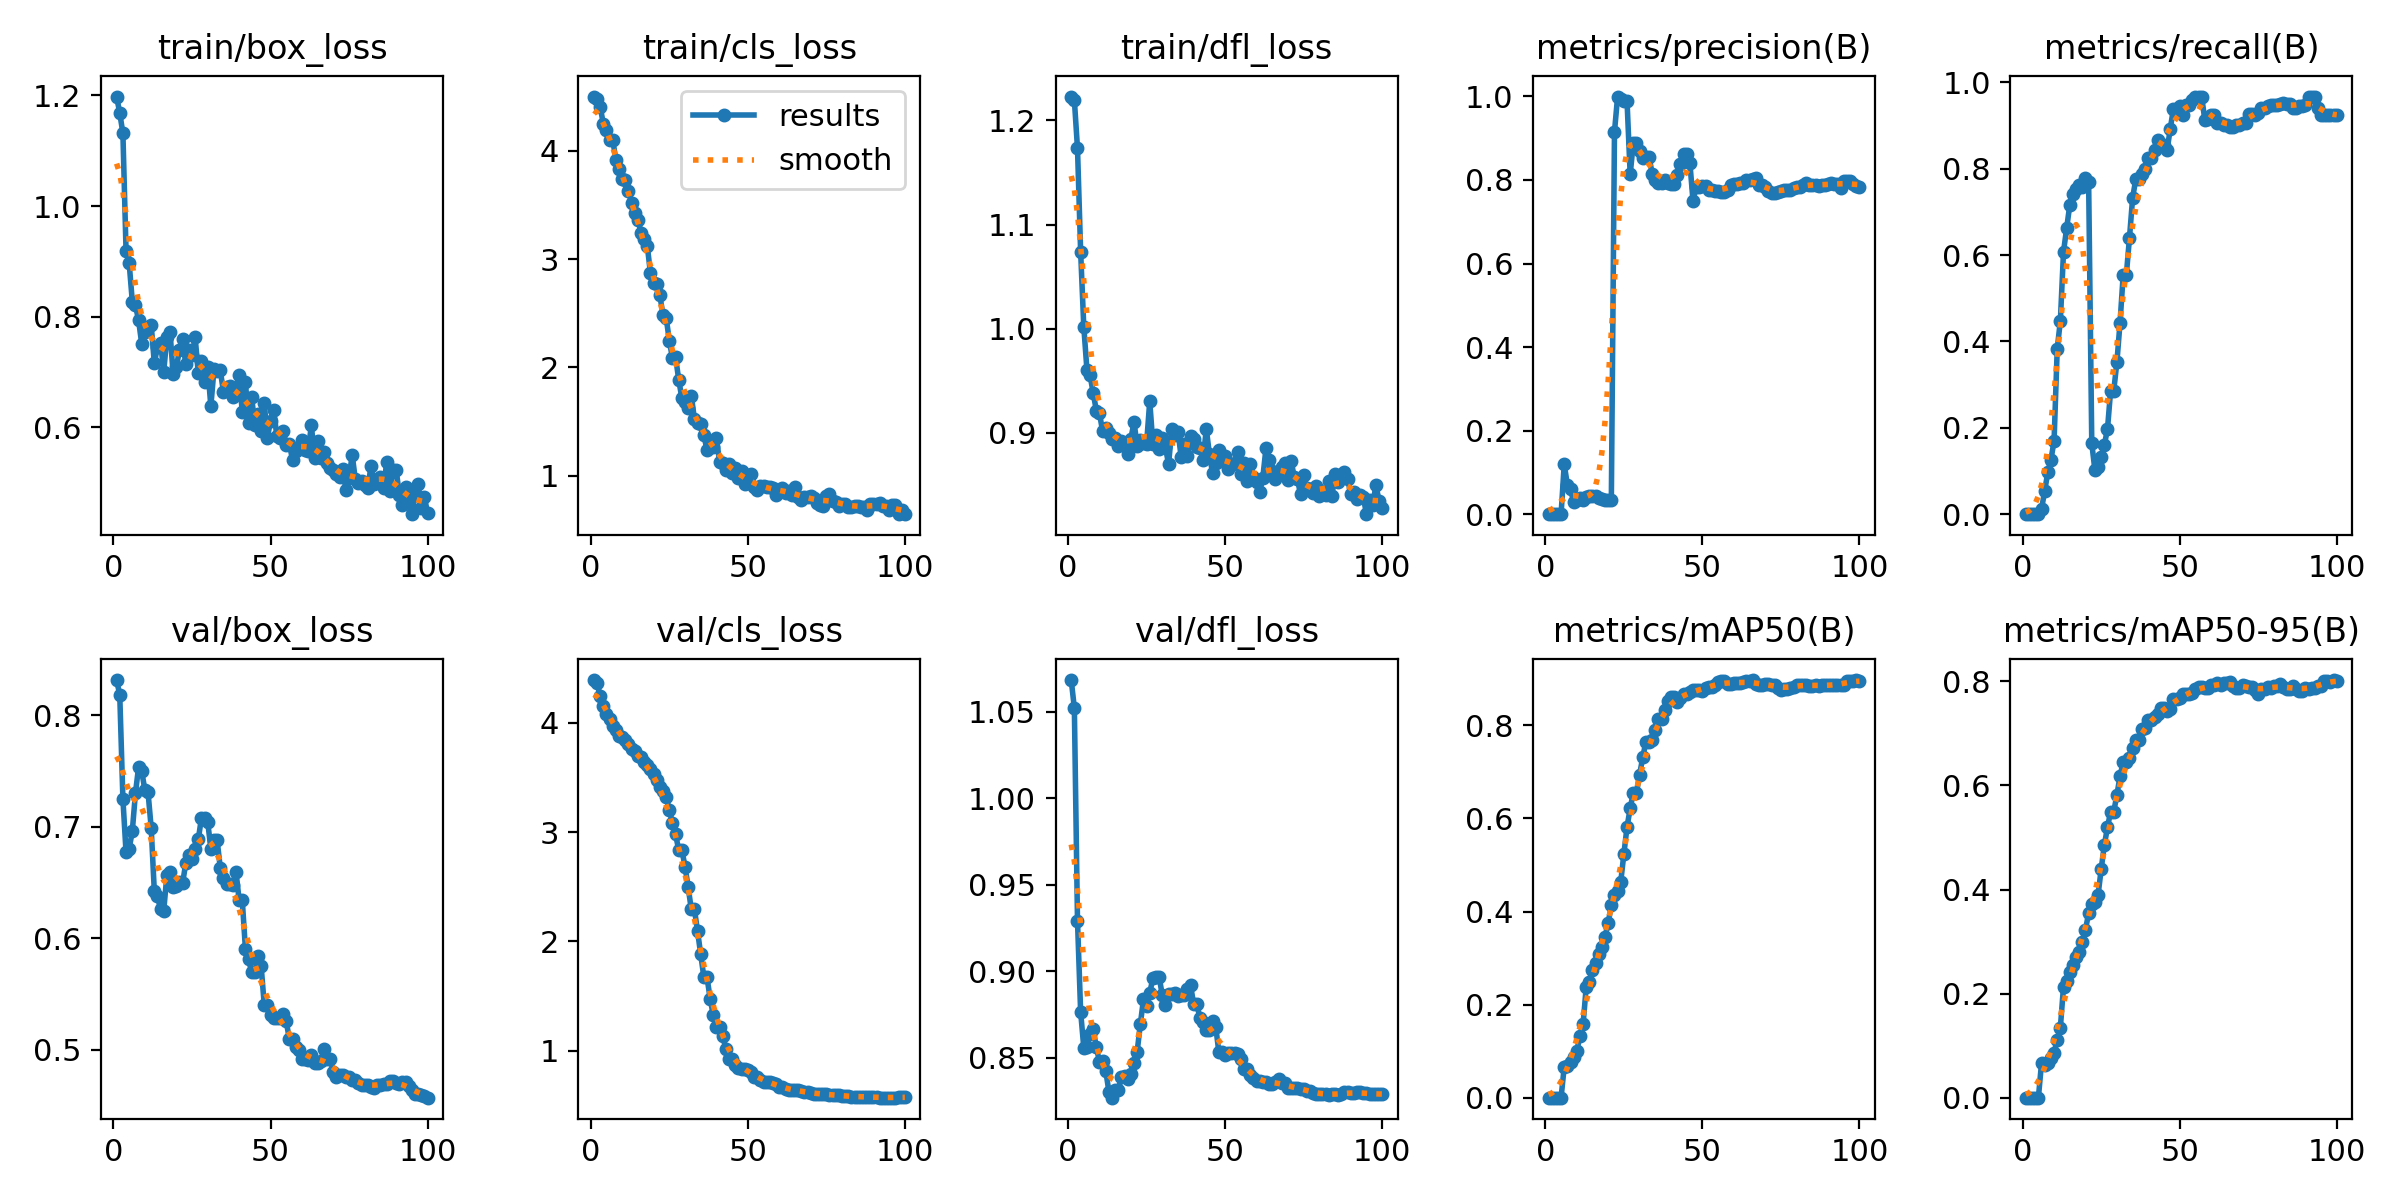

Source data for this figure (header and first rows):
epoch, time, train/box_loss, train/cls_loss, train/dfl_loss, metrics/precision(B), metrics/recall(B), metrics/mAP50(B), metrics/mAP50-95(B), val/box_loss, val/cls_loss, val/dfl_loss, lr/pg0, lr/pg1, lr/pg2
1, 7.514, 1.198, 4.499, 1.223, 0, 0, 0, 0, 0.8315, 4.393, 1.068, 1.112e-05, 1.112e-05, 1.112e-05
2, 11.72, 1.168, 4.48, 1.22, 0, 0, 0, 0, 0.8183, 4.367, 1.052, 2.75248e-05, 2.75248e-05, 2.75248e-05
3, 15.49, 1.132, 4.402, 1.173, 0, 0, 0, 0, 0.7251, 4.245, 0.929, 4.35993e-05, 4.35993e-05, 4.35993e-05
4, 19.23, 0.9194, 4.249, 1.074, 0, 0, 0, 0, 0.6771, 4.151, 0.8765, 5.93435e-05, 5.93435e-05, 5.93435e-05
5, 23.04, 0.8965, 4.193, 1.002, 0, 0, 0, 0, 0.6802, 4.084, 0.8559, 7.47575e-05, 7.47575e-05, 7.47575e-05
6, 26.66, 0.827, 4.1, 0.9606, 0.1191, 0.01145, 0.06628, 0.06628, 0.6963, 4.038, 0.8563, 8.98413e-05, 8.98413e-05, 8.98413e-05
7, 30.8, 0.8204, 4.098, 0.9551, 0.07063, 0.0538, 0.06739, 0.06252, 0.7302, 3.973, 0.8637, 0.0001046, 0.0001046, 0.0001046
8, 34.48, 0.7933, 3.914, 0.938, 0.05917, 0.09661, 0.07564, 0.06593, 0.7535, 3.939, 0.8664, 0.000119, 0.000119, 0.000119
9, 38.25, 0.7504, 3.832, 0.9212, 0.02997, 0.1259, 0.08686, 0.07602, 0.7498, 3.879, 0.856, 0.0001331, 0.0001331, 0.0001331
10, 41.8, 0.7717, 3.743, 0.9185, 0.03316, 0.1701, 0.09955, 0.08669, 0.7327, 3.868, 0.8478, 0.0001469, 0.0001469, 0.0001469
11, 45.46, 0.7803, 3.73, 0.9012, 0.03819, 0.3828, 0.1335, 0.1109, 0.7309, 3.846, 0.8481, 0.0001603, 0.0001603, 0.0001603
12, 49.08, 0.7855, 3.632, 0.9041, 0.03401, 0.448, 0.1572, 0.1347, 0.6992, 3.804, 0.8424, 0.0001734, 0.0001734, 0.0001734
13, 52.59, 0.7163, 3.518, 0.8993, 0.04117, 0.6071, 0.2379, 0.2134, 0.6425, 3.757, 0.8305, 0.0001862, 0.0001862, 0.0001862
14, 56.22, 0.7444, 3.422, 0.8942, 0.04246, 0.6627, 0.2485, 0.2233, 0.6377, 3.739, 0.8269, 0.0001986, 0.0001986, 0.0001986
15, 59.88, 0.7531, 3.363, 0.8947, 0.04371, 0.7157, 0.2735, 0.2409, 0.6258, 3.699, 0.8314, 0.0002107, 0.0002107, 0.0002107
16, 63.52, 0.7005, 3.245, 0.8873, 0.04246, 0.7407, 0.2887, 0.2552, 0.6245, 3.684, 0.8316, 0.0002225, 0.0002225, 0.0002225
17, 67.39, 0.7633, 3.19, 0.8921, 0.03797, 0.7534, 0.3088, 0.2706, 0.6567, 3.645, 0.839, 0.000234, 0.000234, 0.000234
18, 71.04, 0.7724, 3.119, 0.8882, 0.03587, 0.7613, 0.3236, 0.2808, 0.6598, 3.612, 0.8392, 0.0002451, 0.0002451, 0.0002451
19, 74.81, 0.6959, 2.87, 0.8793, 0.03481, 0.7583, 0.3452, 0.2994, 0.6463, 3.576, 0.8377, 0.0002559, 0.0002559, 0.0002559
20, 78.47, 0.7086, 2.78, 0.8942, 0.03491, 0.7786, 0.3763, 0.323, 0.6468, 3.532, 0.8404, 0.0002663, 0.0002663, 0.0002663
21, 82.25, 0.7388, 2.769, 0.9099, 0.03324, 0.7696, 0.4129, 0.3546, 0.6508, 3.479, 0.847, 0.0002765, 0.0002765, 0.0002765
22, 86.31, 0.7602, 2.665, 0.8873, 0.9154, 0.1639, 0.4363, 0.3727, 0.6491, 3.417, 0.8536, 0.0002863, 0.0002863, 0.0002863
23, 90.2, 0.7135, 2.481, 0.8932, 0.9997, 0.1018, 0.4446, 0.3753, 0.6671, 3.378, 0.8693, 0.0002957, 0.0002957, 0.0002957
24, 94.07, 0.7399, 2.46, 0.8898, 0.9931, 0.1097, 0.4641, 0.3893, 0.6746, 3.32, 0.8837, 0.0003049, 0.0003049, 0.0003049
25, 98.01, 0.7299, 2.249, 0.8895, 0.9884, 0.1325, 0.5243, 0.4392, 0.6714, 3.203, 0.88, 0.0003137, 0.0003137, 0.0003137
26, 101.9, 0.7629, 2.085, 0.9301, 0.9888, 0.1605, 0.5818, 0.4854, 0.6797, 3.083, 0.8877, 0.0003222, 0.0003222, 0.0003222
27, 105.7, 0.6975, 2.094, 0.8888, 0.8133, 0.197, 0.6216, 0.5195, 0.6886, 2.979, 0.8958, 0.0003303, 0.0003303, 0.0003303
28, 109.6, 0.72, 1.888, 0.898, 0.8897, 0.2863, 0.6553, 0.5498, 0.7077, 2.837, 0.8966, 0.0003381, 0.0003381, 0.0003381
29, 113.2, 0.6818, 1.717, 0.8837, 0.8897, 0.2863, 0.6553, 0.5498, 0.7077, 2.837, 0.8966, 0.0003456, 0.0003456, 0.0003456
30, 116.8, 0.7081, 1.686, 0.8953, 0.8683, 0.3521, 0.6939, 0.5818, 0.7043, 2.685, 0.8861, 0.0003528, 0.0003528, 0.0003528
31, 120.5, 0.6381, 1.628, 0.8858, 0.8532, 0.4437, 0.7316, 0.618, 0.6804, 2.498, 0.8804, 0.0003596, 0.0003596, 0.0003596
32, 124.4, 0.7046, 1.74, 0.8696, 0.8555, 0.5541, 0.7643, 0.6447, 0.6878, 2.293, 0.887, 0.0003661, 0.0003661, 0.0003661
33, 128.1, 0.7014, 1.524, 0.903, 0.8555, 0.5541, 0.7643, 0.6447, 0.6878, 2.293, 0.887, 0.0003723, 0.0003723, 0.0003723
34, 131.8, 0.7029, 1.491, 0.8978, 0.8153, 0.6397, 0.7688, 0.6529, 0.6632, 2.093, 0.8873, 0.0003744, 0.0003744, 0.0003744
35, 135.7, 0.6645, 1.479, 0.901, 0.7989, 0.732, 0.7891, 0.6712, 0.6537, 1.881, 0.8854, 0.0003688, 0.0003688, 0.0003688
36, 139.4, 0.6724, 1.379, 0.8766, 0.7923, 0.7754, 0.8136, 0.6882, 0.6488, 1.672, 0.8861, 0.0003633, 0.0003633, 0.0003633
37, 143, 0.6749, 1.24, 0.8893, 0.7923, 0.7754, 0.8136, 0.6882, 0.6488, 1.672, 0.8861, 0.0003578, 0.0003578, 0.0003578
38, 147, 0.6554, 1.313, 0.877, 0.7988, 0.7884, 0.833, 0.7077, 0.6481, 1.476, 0.8896, 0.0003523, 0.0003523, 0.0003523
39, 150.5, 0.6711, 1.265, 0.8968, 0.7924, 0.8004, 0.8515, 0.7111, 0.6597, 1.323, 0.8918, 0.0003468, 0.0003468, 0.0003468
40, 154.2, 0.6949, 1.347, 0.8939, 0.7912, 0.8255, 0.8607, 0.7255, 0.6343, 1.219, 0.8809, 0.0003413, 0.0003413, 0.0003413
41, 157.7, 0.6277, 1.131, 0.8865, 0.7912, 0.8255, 0.8607, 0.7255, 0.6343, 1.219, 0.8809, 0.0003358, 0.0003358, 0.0003358
42, 161.7, 0.6826, 1.122, 0.8854, 0.8108, 0.8427, 0.8512, 0.731, 0.5907, 1.132, 0.8728, 0.0003303, 0.0003303, 0.0003303
43, 165.5, 0.6074, 1.057, 0.8732, 0.8391, 0.8668, 0.8588, 0.7368, 0.5812, 1.018, 0.8708, 0.0003248, 0.0003248, 0.0003248
44, 169.2, 0.6539, 1.114, 0.9037, 0.8632, 0.8553, 0.8665, 0.7493, 0.5695, 0.9232, 0.8663, 0.0003193, 0.0003193, 0.0003193
45, 173, 0.6037, 1.023, 0.8792, 0.8632, 0.8553, 0.8665, 0.7493, 0.5695, 0.9232, 0.8663, 0.0003138, 0.0003138, 0.0003138
46, 176.3, 0.6239, 1.072, 0.8609, 0.8416, 0.8441, 0.8717, 0.7437, 0.5841, 0.8687, 0.8715, 0.0003083, 0.0003083, 0.0003083
47, 179.2, 0.5935, 0.9809, 0.8708, 0.7503, 0.8931, 0.8749, 0.7473, 0.5755, 0.8388, 0.8679, 0.0003028, 0.0003028, 0.0003028
48, 182.9, 0.6432, 1.049, 0.8836, 0.783, 0.9394, 0.8764, 0.766, 0.5402, 0.831, 0.8534, 0.0002973, 0.0002973, 0.0002973
49, 186.9, 0.5808, 0.9223, 0.873, 0.783, 0.9394, 0.8764, 0.766, 0.5402, 0.831, 0.8534, 0.0002918, 0.0002918, 0.0002918
50, 190.4, 0.6118, 0.9725, 0.8774, 0.7855, 0.9444, 0.8733, 0.7686, 0.5312, 0.8229, 0.8516, 0.0002863, 0.0002863, 0.0002863
51, 194.1, 0.632, 1.015, 0.8647, 0.7863, 0.9247, 0.8807, 0.776, 0.5281, 0.8008, 0.8529, 0.0002808, 0.0002808, 0.0002808
52, 197.7, 0.5842, 0.8945, 0.869, 0.7757, 0.9469, 0.8834, 0.7756, 0.5285, 0.7574, 0.853, 0.0002753, 0.0002753, 0.0002753
53, 201.1, 0.5802, 0.8661, 0.8709, 0.7757, 0.9469, 0.8834, 0.7756, 0.5285, 0.7574, 0.853, 0.0002698, 0.0002698, 0.0002698
54, 204.6, 0.5931, 0.904, 0.881, 0.7727, 0.9597, 0.8856, 0.7783, 0.5318, 0.7312, 0.8523, 0.0002643, 0.0002643, 0.0002643
55, 208.1, 0.5681, 0.9053, 0.8599, 0.7731, 0.9669, 0.893, 0.7846, 0.5253, 0.7126, 0.849, 0.0002588, 0.0002588, 0.0002588
56, 211.5, 0.5704, 0.8966, 0.8708, 0.7717, 0.9662, 0.8951, 0.7898, 0.5095, 0.7119, 0.8436, 0.0002533, 0.0002533, 0.0002533
57, 215, 0.5404, 0.8972, 0.8539, 0.7717, 0.9662, 0.8951, 0.7898, 0.5095, 0.7119, 0.8436, 0.0002478, 0.0002478, 0.0002478
58, 218.5, 0.5578, 0.8899, 0.87, 0.777, 0.9123, 0.8882, 0.7863, 0.5024, 0.7066, 0.8398, 0.0002422, 0.0002422, 0.0002422
59, 222.2, 0.5627, 0.8234, 0.8573, 0.7874, 0.9144, 0.8885, 0.7881, 0.5, 0.6902, 0.8382, 0.0002367, 0.0002367, 0.0002367
60, 225.9, 0.5772, 0.8722, 0.8527, 0.7894, 0.9242, 0.8915, 0.7926, 0.4918, 0.6621, 0.8366, 0.0002312, 0.0002312, 0.0002312
... 40 more rows
